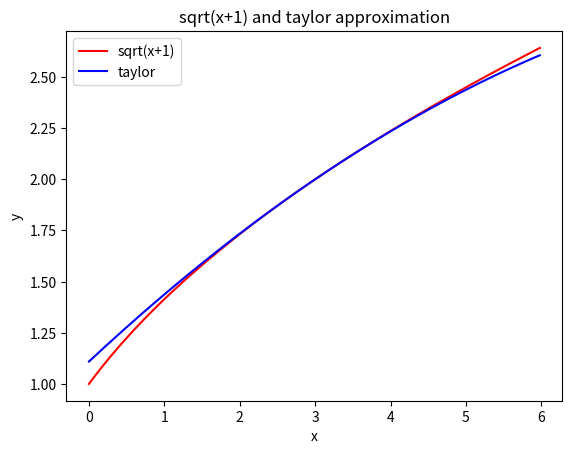

This chart was generated by the following Python code:
import numpy as np
import matplotlib.pyplot as plt

x = np.arange(0.0, 6.0, 0.02)
fx = np.sqrt(x + 1)
px = 2 + (x - 3)/4 - ((x - 3)**2)/64  # or your correct Taylor formula

fig, ax = plt.subplots()

# assign the first plot to 'plot' for the autograder
plot = plt.plot(x, fx, label='sqrt(x+1)', color='red')
plt.plot(x, px, label='taylor', color='blue')

plt.title('sqrt(x+1) and taylor approximation')
plt.xlabel('x')
plt.ylabel('y')
plt.legend()
plt.show()
